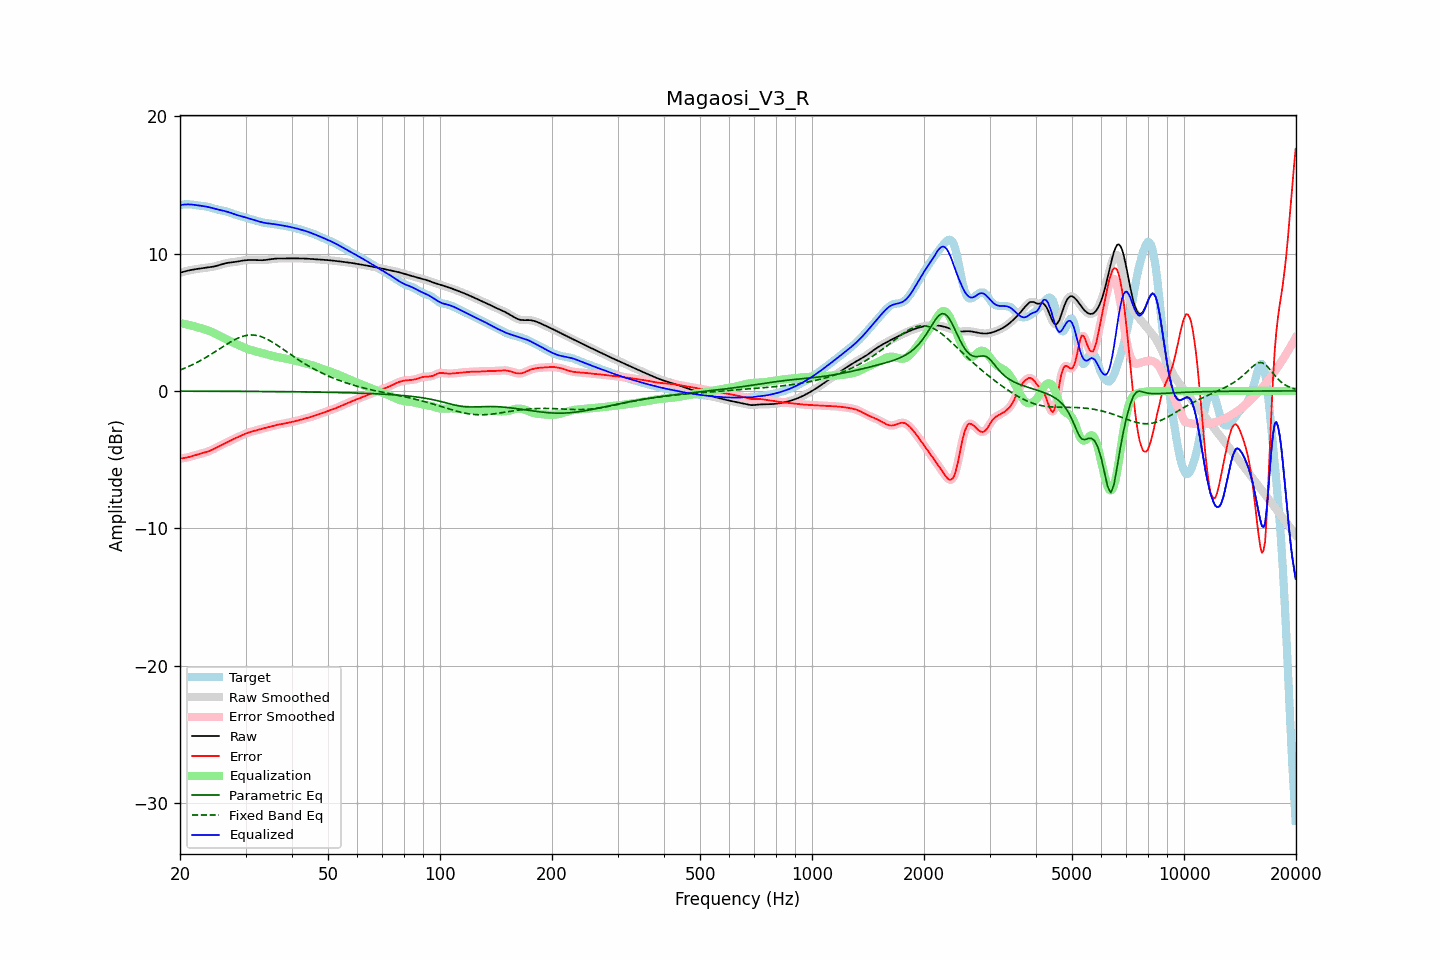

Values plotted in this chart, from the file beside it:
frequency, raw, error, smoothed, error_smoothed, equalization, parametric_eq, fixed_band_eq, equalized_raw, equalized_smoothed, target
20.00, 8.60, -4.92, 8.60, -4.92, 4.93, -0.01, 1.52, 13.53, 13.53, 13.52
20.20, 8.63, -4.91, 8.63, -4.91, 4.91, -0.01, 1.56, 13.54, 13.54, 13.54
20.40, 8.67, -4.89, 8.67, -4.89, 4.89, -0.02, 1.61, 13.56, 13.56, 13.56
20.61, 8.70, -4.88, 8.70, -4.88, 4.87, -0.02, 1.66, 13.57, 13.57, 13.58
20.81, 8.73, -4.85, 8.73, -4.85, 4.84, -0.02, 1.71, 13.57, 13.57, 13.58
21.02, 8.75, -4.83, 8.76, -4.83, 4.82, -0.02, 1.76, 13.57, 13.57, 13.58
21.23, 8.78, -4.80, 8.78, -4.80, 4.79, -0.02, 1.81, 13.57, 13.57, 13.58
21.44, 8.80, -4.76, 8.80, -4.76, 4.76, -0.02, 1.87, 13.57, 13.57, 13.57
21.66, 8.83, -4.73, 8.83, -4.73, 4.73, -0.02, 1.92, 13.55, 13.55, 13.55
21.87, 8.85, -4.69, 8.85, -4.69, 4.69, -0.02, 1.98, 13.54, 13.54, 13.54
22.09, 8.86, -4.65, 8.86, -4.65, 4.66, -0.02, 2.04, 13.52, 13.52, 13.52
22.31, 8.88, -4.62, 8.88, -4.62, 4.63, -0.02, 2.10, 13.51, 13.51, 13.50
22.54, 8.90, -4.59, 8.90, -4.59, 4.59, -0.02, 2.16, 13.49, 13.49, 13.49
22.76, 8.91, -4.56, 8.91, -4.56, 4.56, -0.02, 2.23, 13.48, 13.48, 13.47
22.99, 8.93, -4.53, 8.93, -4.53, 4.53, -0.02, 2.29, 13.46, 13.46, 13.46
23.22, 8.94, -4.50, 8.94, -4.50, 4.50, -0.02, 2.36, 13.44, 13.44, 13.44
23.45, 8.96, -4.47, 8.96, -4.47, 4.46, -0.02, 2.43, 13.42, 13.42, 13.43
23.69, 8.97, -4.43, 8.97, -4.43, 4.42, -0.02, 2.50, 13.40, 13.40, 13.40
23.92, 8.99, -4.39, 8.99, -4.39, 4.38, -0.02, 2.57, 13.37, 13.37, 13.38
24.16, 9.01, -4.34, 9.01, -4.34, 4.33, -0.02, 2.64, 13.34, 13.34, 13.35
24.40, 9.03, -4.28, 9.03, -4.28, 4.28, -0.02, 2.72, 13.31, 13.31, 13.31
24.65, 9.05, -4.22, 9.05, -4.22, 4.22, -0.02, 2.79, 13.28, 13.28, 13.28
24.89, 9.08, -4.16, 9.08, -4.16, 4.16, -0.02, 2.87, 13.24, 13.24, 13.24
25.14, 9.11, -4.10, 9.11, -4.10, 4.11, -0.02, 2.94, 13.21, 13.21, 13.21
25.39, 9.14, -4.04, 9.14, -4.04, 4.04, -0.02, 3.02, 13.19, 13.19, 13.18
25.65, 9.18, -3.98, 9.18, -3.98, 3.98, -0.02, 3.09, 13.16, 13.16, 13.16
25.91, 9.21, -3.92, 9.21, -3.92, 3.92, -0.02, 3.17, 13.14, 13.14, 13.14
26.16, 9.25, -3.87, 9.25, -3.87, 3.87, -0.03, 3.24, 13.11, 13.11, 13.11
26.43, 9.28, -3.81, 9.28, -3.81, 3.81, -0.03, 3.32, 13.09, 13.08, 13.09
26.69, 9.30, -3.75, 9.30, -3.75, 3.75, -0.03, 3.39, 13.05, 13.05, 13.06
26.96, 9.33, -3.69, 9.33, -3.69, 3.69, -0.03, 3.46, 13.02, 13.02, 13.02
27.23, 9.34, -3.63, 9.34, -3.63, 3.63, -0.03, 3.53, 12.98, 12.98, 12.98
27.50, 9.36, -3.57, 9.36, -3.57, 3.58, -0.03, 3.60, 12.93, 12.93, 12.93
27.77, 9.37, -3.52, 9.37, -3.52, 3.52, -0.03, 3.67, 12.89, 12.89, 12.89
28.05, 9.38, -3.46, 9.38, -3.46, 3.47, -0.03, 3.73, 12.85, 12.85, 12.85
28.33, 9.40, -3.41, 9.40, -3.41, 3.41, -0.03, 3.78, 12.81, 12.81, 12.81
28.62, 9.42, -3.36, 9.42, -3.36, 3.36, -0.03, 3.84, 12.78, 12.78, 12.78
28.90, 9.44, -3.31, 9.45, -3.31, 3.30, -0.03, 3.89, 12.75, 12.75, 12.75
29.19, 9.47, -3.26, 9.47, -3.25, 3.25, -0.03, 3.93, 12.72, 12.72, 12.72
29.48, 9.49, -3.20, 9.49, -3.20, 3.20, -0.03, 3.97, 12.69, 12.69, 12.69
29.78, 9.50, -3.15, 9.50, -3.15, 3.15, -0.03, 4.00, 12.65, 12.65, 12.65
30.08, 9.51, -3.10, 9.51, -3.10, 3.10, -0.03, 4.03, 12.62, 12.62, 12.61
30.38, 9.52, -3.05, 9.52, -3.05, 3.06, -0.03, 4.05, 12.58, 12.58, 12.57
30.68, 9.52, -3.01, 9.52, -3.01, 3.02, -0.04, 4.06, 12.54, 12.54, 12.54
30.99, 9.52, -2.98, 9.52, -2.98, 2.98, -0.04, 4.07, 12.50, 12.50, 12.50
31.30, 9.52, -2.94, 9.52, -2.94, 2.94, -0.04, 4.07, 12.47, 12.47, 12.47
31.61, 9.52, -2.91, 9.52, -2.91, 2.91, -0.04, 4.06, 12.44, 12.44, 12.44
31.93, 9.52, -2.88, 9.52, -2.88, 2.88, -0.04, 4.05, 12.40, 12.40, 12.40
32.24, 9.52, -2.85, 9.52, -2.85, 2.85, -0.04, 4.03, 12.37, 12.37, 12.37
32.57, 9.51, -2.82, 9.51, -2.82, 2.82, -0.04, 4.00, 12.33, 12.33, 12.34
32.89, 9.51, -2.79, 9.51, -2.79, 2.79, -0.04, 3.97, 12.30, 12.30, 12.30
33.22, 9.51, -2.76, 9.51, -2.76, 2.76, -0.04, 3.93, 12.27, 12.27, 12.27
33.55, 9.52, -2.73, 9.52, -2.73, 2.73, -0.04, 3.88, 12.24, 12.25, 12.24
33.89, 9.53, -2.70, 9.53, -2.70, 2.70, -0.04, 3.83, 12.22, 12.22, 12.22
34.23, 9.54, -2.66, 9.54, -2.66, 2.66, -0.04, 3.78, 12.20, 12.20, 12.21
34.57, 9.56, -2.63, 9.56, -2.63, 2.63, -0.05, 3.71, 12.19, 12.19, 12.19
34.92, 9.58, -2.60, 9.58, -2.60, 2.60, -0.05, 3.65, 12.17, 12.17, 12.17
35.27, 9.59, -2.57, 9.59, -2.57, 2.57, -0.05, 3.58, 12.16, 12.16, 12.16
35.62, 9.61, -2.53, 9.61, -2.53, 2.54, -0.05, 3.51, 12.15, 12.15, 12.14
35.97, 9.62, -2.50, 9.62, -2.51, 2.51, -0.05, 3.44, 12.13, 12.13, 12.13
... 635 more rows
